8-way image classification set "Dataset" from GitHub (harsh-surya/Projects); label vocabulary: fist, next gesture, one finger, palm, previous gesture, swing, three fingers, two fingers.

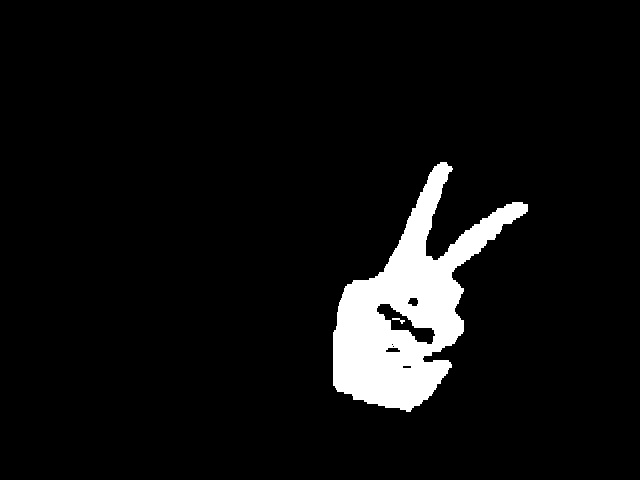
Label: two fingers

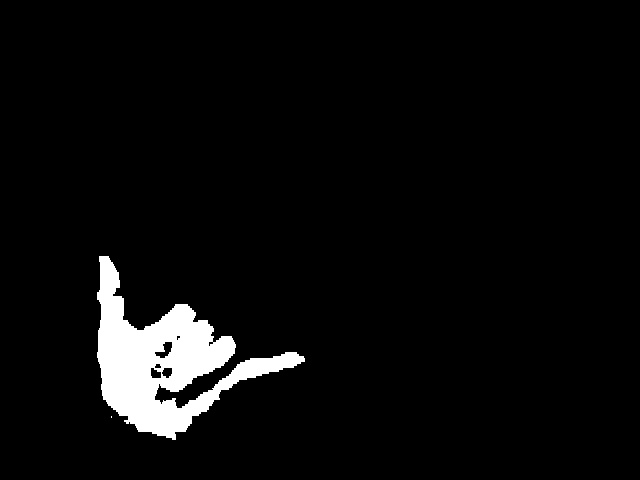
Label: swing

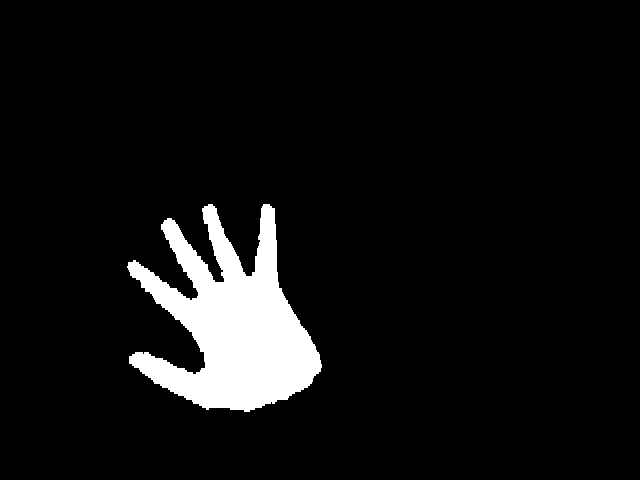
Label: palm

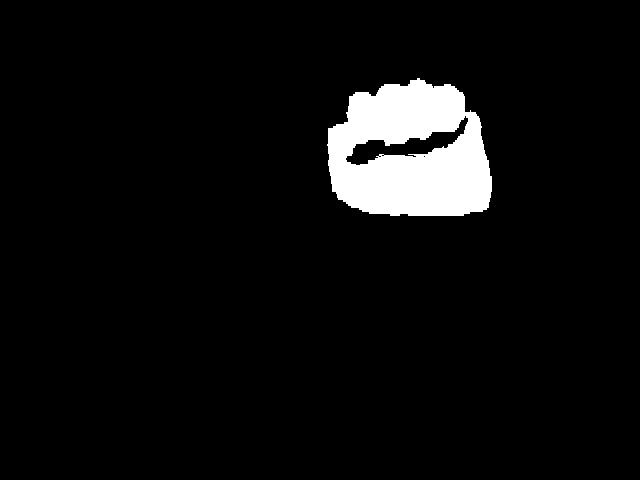
Label: fist

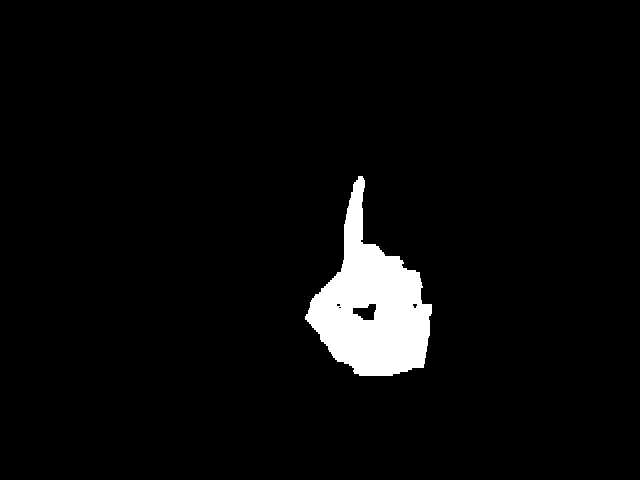
Label: one finger

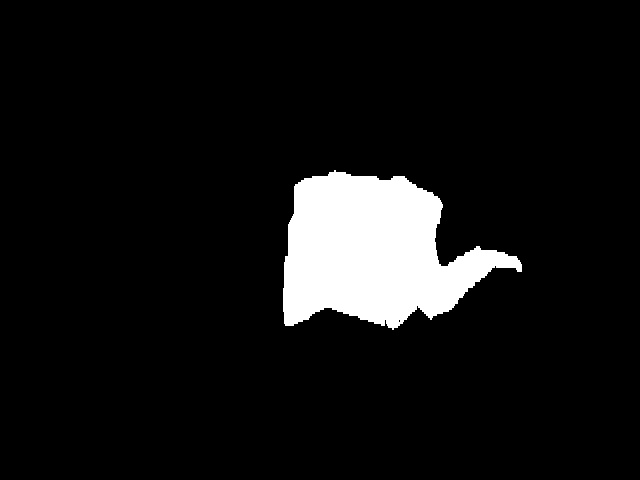
Label: next gesture
